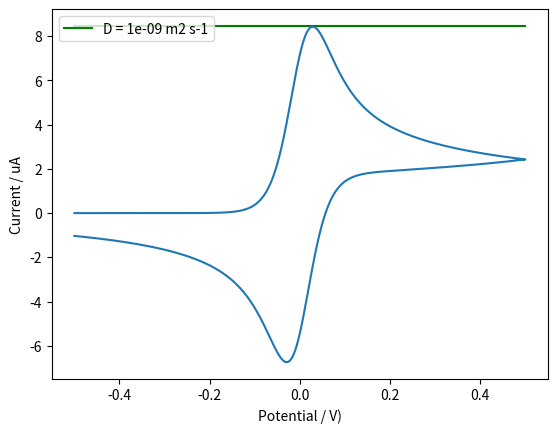

Write Python code to recreate this figure.
##############################
####
#### 1D Voltammetry Simulation: Implicit
#### BV kinetics= 1 electron oxidation
####
#############################
# See 'UV: Simultion of Electrode Processes' 2nd Ed. pg 60- for similar simulation C++
# main differences- this implements BV kintics (not Nernst) and has an non-uniform expanding grid

#import some useful functions
import math
import numpy as np                  # provides a better way of handling numbers and arrays in python
import scipy.linalg as la           # sparse matrix solver
import matplotlib.pyplot as plt     # a basic plotting library
from datetime import datetime       # function to allow the simulation time to be reported
plt.close()                         # close any open plots 

start = datetime.now()              # store the current time

#######################
#### Physical Constants
#######################
F = 96485                           # Faraday Constant (C/mol)
R = 8.314                           # Gas Constant (J K-1 mol-1)
T = 298                             # Temperature

############################
#### Experimental parameters
############################
Ef = 0.0                            # Formal Potential (V)
Estart = -0.5                       # Start Potential for the Voltammogram (V)
Evertex = 0.5                       # Potential to which the Electrode is scanned (V)
scanrate = 0.1                      # Scan rate (V s-1)
stepsize = 0.2e-3                   # Potential step (V)

D = 1e-9                            # Diffusion Coefficient (m2 s-1)
radius = 1e-3                       # Electrode radius (m)
k0 = 0.01                           # Electron transfer rate (m s-1)
conc = 1                            # Concentration of analyte (mol m-3)
alpha = 0.5                         # Transfer Coefficient (dimensionless)

#####
## Randles-Sevich Equaion
####
iprs = 2.69e5*D**0.5*conc*np.pi*radius**2*scanrate**0.5                 # Reversible form
ipirrev = 2.99e5*D**0.5*conc*np.pi*radius**2*alpha**0.5*scanrate**0.5   # Irreversible Form

####
## Dimensionless variables
####
# Define two helper functions to Convert the potential (E) to the Dimensionless Potential (Theta)
def etotheta(E, Ef):
    return F*(E-Ef)/(R*T)

# does the reverse- converting the dimensionless potential back
def thetatoe(theta, Ef):                    # the conversion method is slightly different depending on whether a python list or a numpy array is passed to the function
    if type(theta) == list:                 # first check if a list has been sent to the function               
        temp = []                           # if True make an empty list
        for i in range(len(theta)):         # loop through the list and calculate the potential
            temp.append( (theta[i]*(R*T)/F)+Ef )
        return temp
    else:
        return (theta*(R*T)/F)+Ef           # nomenclature is simpler if a numpy array is passed
    
theta_i = etotheta(Estart, Ef)              # Convert the starting potential to theta
theta_v = etotheta(Evertex, Ef)     
sigma = (radius**2/D)*(F/(R*T))*scanrate    # Convert the scan rate to the dimensionless form (sigma) 

deltaTheta = etotheta(stepsize,0.0)         # Dimensionless step size
K0 = (k0*radius)/D                          # Dimensionless electron transfer rate

deltaT = deltaTheta/sigma                   # Dimensionless time step
maxT = 2*abs(theta_v-theta_i)/sigma         # Duration of the experiment in dimensionless time
maxX = 6*math.sqrt(maxT)                    # Maximum distance away from the electrode

#Expanding grid
omega = 1.02                                # Expanding grid factor
h0 = 1e-4                                   # Smallest grid step

#make X grid
h = h0
x = 0.0                             # set the variable x to have the value 0.0
X = [0.0]                           # makes a list where the first value is 0.0
while x <= maxX:                    # use a while loop to calculate all of the X positions, the loop stops when the value of x is larger than maxX
    x += h                          # shorthand for, x = x + h, every loop add h to the present value of x
    X.append(x)                     # every loop put the new value of x at the end of the list                     
    h *= omega                      # every loop multiply x by omega, shorthand for, h = h*omega

n = len(X)                          # find the length (ie. the number of items) in the list X
m = int(maxT/deltaT)                # find the number of time steps and make sure you have an integer (int)

##
# Setup concentration and tridiagonal arrays
##
C = np.ones(n)                      # make an empty (filled with zeros) numpy array that is n long

ab = np.zeros((3,n))                # make a 2D empty numpy array that is comprised of 3 arrays of n length
## ab is a numpy array that will be used to hold the finite difference coefficients (alpha, beta, gamma)
## we only need to save the diagonal values for the matrix so only need three arrays

#fill 2D array with the finite difference coefficients 
for i in range(1,n-1):              # use of for loop to go through the different grid positions but we don't do the first or last values   
    delX_m = X[i] - X[i-1]          # find the difference between the current grid position i and the one before (i-1)
    delX_p = X[i+1] - X[i]          # find the difference between the current grid position i and the next one (i+1)
    
    ab[0,i+1] = -(2*deltaT)/ (delX_p*(delX_m+delX_p))   # gamma coefficient
    ab[2,i-1] = -(2*deltaT)/ (delX_m*(delX_m+delX_p))   # alpha coefficient
    ab[1,i] = 1 - ab[0,i+1] - ab[2,i-1]                 # beta coefficient

## boundary conditions
ab[0,1] = -1            # inner (electrode) boundary              
ab[1,n-1] = 1           # outer boundary 
ab[2,n-2] = 0           # outer boundary


Theta = theta_i         # Set the Potential to the start potential
pot = []                # make an empty list to hold all of the potentials equiv to, pot = list()
flux = []               # make a list to hold all of the calculated dimensionless fluxes

## setup up the simulation loop where we solve the sparse matrix at for each time step
# solve linearised problem to obtain concentration profile for each time step
for k in range(0,m,1):          # for loop which goes from 0 to m-1
    if(k<(m/2)):                # use logic to determine if we are on the forwar scan
        Theta += deltaTheta     # change the potential on each timestep, equivalent to Theta = Theta - deltaTheta
    else:                       # if else cause- so that when on the reverse scan we add to the potential as opposed to subtracting
        Theta -= deltaTheta     
    
    fTheta = math.exp(alpha*Theta)                       # calculate one of the exponential terms in the BV equation
    ab[1,0] = 1 + h0*fTheta*K0*(1+math.exp(-Theta))      # Set the Butler-Volmer boundary condition- this value changes for each time step
    C[0] = h0*fTheta*K0*math.exp(-Theta)                 # Set the surface concentration of the species
    
    #####
    ## Solve the banded Matrix
    ## https://docs.scipy.org/doc/scipy/reference/generated/scipy.linalg.solve_banded.html
    ####
    C = la.solve_banded((1,1),ab,C)         # In the UV book the sparse matrix is solved using the Thomas algorithm- here we just use an imported function to do this for us
                                            # the function takes the finite difference matrix and the known concentrations and calculates the concentrations for the next time step and stores it back to the C array
    ##
    ## Calculate the flux using a simple two-point approximation
    flux.append((C[1] - C[0])/(h0))        
    ## Save the Potential
    pot.append(Theta)

#Having completed the simulation record the time
finish = datetime.now()

pot = thetatoe(pot,Ef)                  # convert the dimensionless potentials back to a dimensional form

def fluxtocurrent(flux):                # define a helper function to convert the calculated flux back into dimensional current
    temp = []
    for i in range(len(flux)):
        temp.append(flux[i]*(np.pi*radius*F*D*conc))
    return temp
flux = fluxtocurrent(flux)

######
## Plotting
#####
#make data to plot the Randles-Sevich current as a line
rspot = [Estart,Evertex]
rsip = [iprs,iprs]   
# plot the expected current from the equation- make the line green and give is a lable
plt.plot(rspot,[y*1e6 for y in rsip], color = 'g', label = 'D = %s m2 s-1' %(D))

# plot the current (flux)
plt.plot(pot,[y*1e6 for y in flux])     # [y*1e6 for y in flux] - this is list comprehension to multiply each value in a list by 1x10^6
plt.xlabel('Potential / V)')            # add x-axis label
plt.ylabel('Current / uA')
plt.legend(loc = 2)
plt.savefig("11_1D_BV.png")
plt.show() 

# output some basic information about the simulation
print('Error on Ip')
print(max(flux)/iprs)
print(finish-start)     # simulation completion time